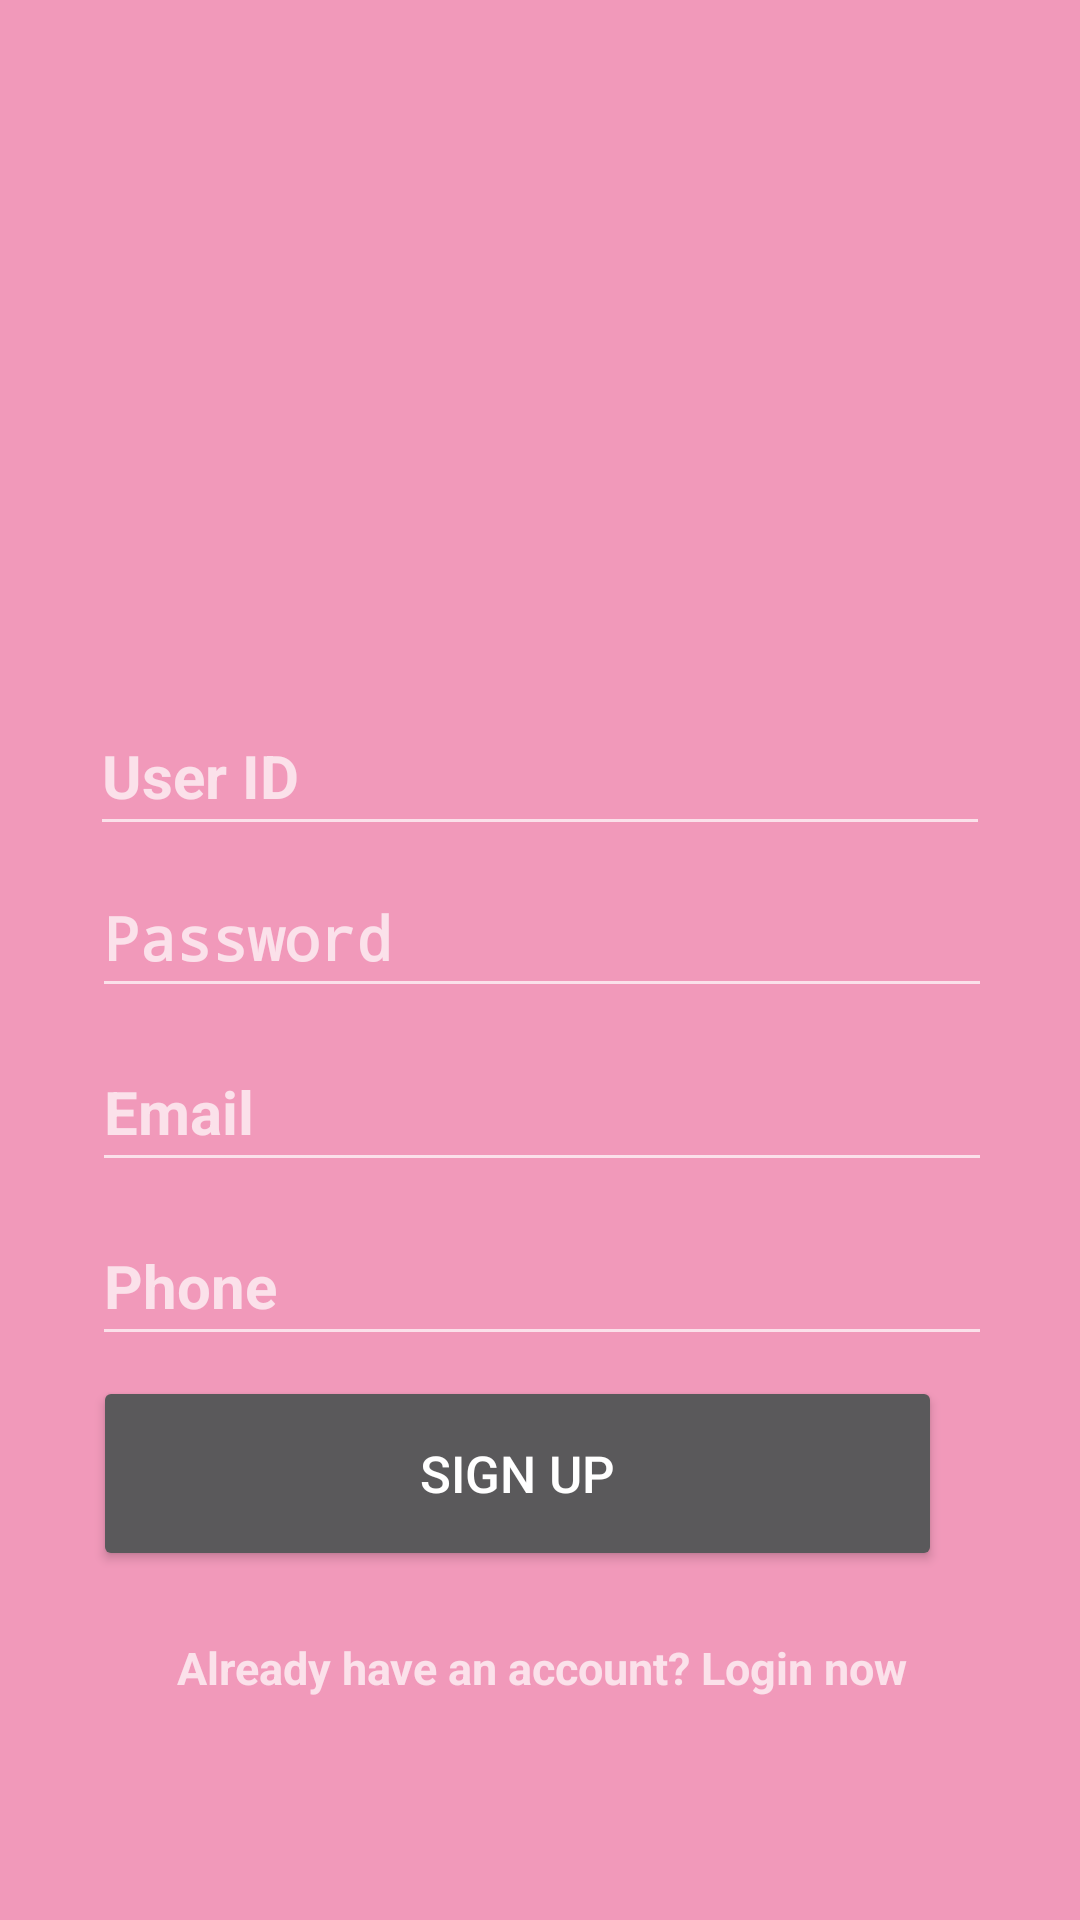

This screen was rendered from an Android layout file. Write that file and the resources it references.
<!-- AndroidManifest.xml: activity theme Theme.AppCompat.NoActionBar -->
<!-- res/layout/activity_signup.xml -->
<?xml version="1.0" encoding="utf-8"?>
<androidx.constraintlayout.widget.ConstraintLayout xmlns:android="http://schemas.android.com/apk/res/android"
    xmlns:app="http://schemas.android.com/apk/res-auto"
    xmlns:tools="http://schemas.android.com/tools"
    android:layout_width="match_parent"
    android:layout_height="match_parent"
    android:background="@color/background"
    tools:context=".SignupActivity">


    <EditText
        android:id="@+id/signupId"
        android:layout_width="300dp"
        android:layout_height="50dp"
        android:layout_marginTop="232dp"
        android:ems="10"
        android:hint="@string/LoginId"
        android:inputType="textPersonName"
        android:textSize="20dp"
        android:textStyle="bold"
        app:layout_constraintEnd_toEndOf="parent"
        app:layout_constraintStart_toStartOf="parent"
        app:layout_constraintTop_toTopOf="parent" />

    <EditText
        android:id="@+id/signupPhone"
        android:layout_width="300dp"
        android:layout_height="50dp"
        android:layout_marginTop="8dp"
        android:ems="10"
        android:hint="@string/singupPhone"
        android:inputType="phone"
        android:textSize="20dp"
        android:textStyle="bold"
        app:layout_constraintEnd_toEndOf="parent"
        app:layout_constraintHorizontal_bias="0.513"
        app:layout_constraintStart_toStartOf="parent"
        app:layout_constraintTop_toBottomOf="@+id/signupEmail" />

    <EditText
        android:id="@+id/signupPassword"
        android:layout_width="300dp"
        android:layout_height="50dp"
        android:layout_marginTop="4dp"
        android:ems="10"
        android:hint="@string/LoginPassword"
        android:inputType="textPassword"
        android:textSize="20dp"
        android:textStyle="bold"
        app:layout_constraintEnd_toEndOf="parent"
        app:layout_constraintHorizontal_bias="0.513"
        app:layout_constraintStart_toStartOf="parent"
        app:layout_constraintTop_toBottomOf="@+id/signupId" />

    <EditText
        android:id="@+id/signupEmail"
        android:layout_width="300dp"
        android:layout_height="50dp"
        android:layout_marginTop="8dp"
        android:ems="10"
        android:hint="@string/singupEmail"
        android:inputType="textEmailAddress"
        android:textSize="20dp"
        android:textStyle="bold"
        app:layout_constraintEnd_toEndOf="parent"
        app:layout_constraintHorizontal_bias="0.513"
        app:layout_constraintStart_toStartOf="parent"
        app:layout_constraintTop_toBottomOf="@+id/signupPassword" />

    <Button
        android:id="@+id/signupButton"
        android:layout_width="283dp"
        android:layout_height="65dp"
        android:text="@string/singupButton"
        android:textSize="17dp"
        app:layout_constraintBottom_toBottomOf="parent"
        app:layout_constraintEnd_toEndOf="parent"
        app:layout_constraintHorizontal_bias="0.402"
        app:layout_constraintStart_toStartOf="parent"
        app:layout_constraintTop_toBottomOf="@+id/signupPhone"
        app:layout_constraintVertical_bias="0.055" />

    <TextView
        android:id="@+id/tologintxt"
        android:layout_width="251dp"
        android:layout_height="46dp"
        android:gravity="center"
        android:text="@string/loginPage"
        android:textSize="15dp"
        android:textStyle="bold"
        app:layout_constraintBottom_toBottomOf="parent"
        app:layout_constraintEnd_toEndOf="parent"
        app:layout_constraintHorizontal_bias="0.504"
        app:layout_constraintStart_toStartOf="parent"
        app:layout_constraintTop_toBottomOf="@+id/signupButton"
        app:layout_constraintVertical_bias="0.135" />

    <ImageView
        android:id="@+id/imageView2"
        android:layout_width="190dp"
        android:layout_height="187dp"
        app:layout_constraintBottom_toTopOf="@+id/signupId"
        app:layout_constraintEnd_toEndOf="parent"
        app:layout_constraintStart_toStartOf="parent"
        app:layout_constraintTop_toTopOf="parent"
        app:layout_constraintVertical_bias="0.295"
        app:srcCompat="@drawable/wantit" />
</androidx.constraintlayout.widget.ConstraintLayout>
<!-- resources referenced by this layout -->
<resources>
  <color name="background">#f199ba</color>
  <!-- drawable wantit: png bitmap (drawable, 56667 bytes) -->
  <string name="LoginId">User ID</string>
  <string name="LoginPassword">Password</string>
  <string name="loginPage">Already have an account? Login now</string>
  <string name="singupButton">SIGN UP</string>
  <string name="singupEmail">Email</string>
  <string name="singupPhone">Phone</string>
</resources>
